Run: headless pygame with SDL's dummy video driver; simulated clock (each Clock.tick advances the game by its frame time, no real sleeping); random seed 0; keys injected as events and as key.get_pressed() state; no mouse input.
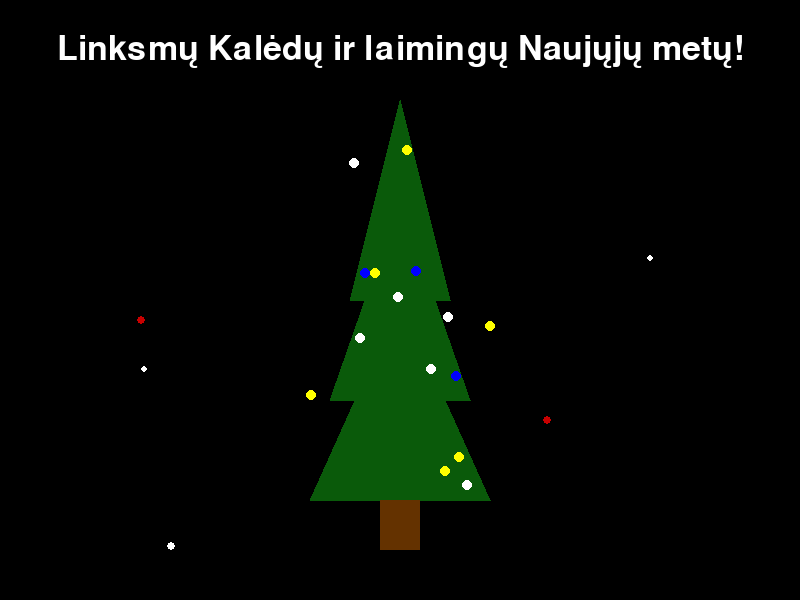
Frame 1 of 4 · flips 1–60 · no input
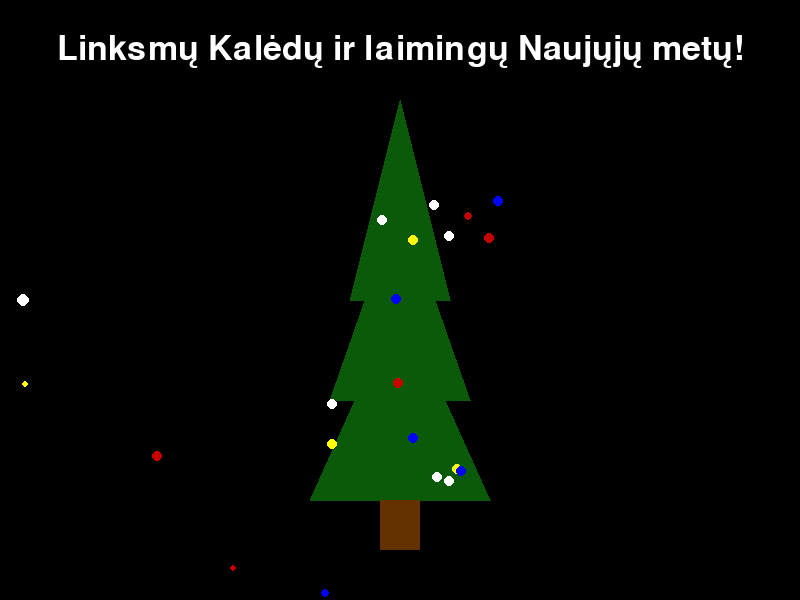
Frame 2 of 4 · flips 61–180 · tapped SPACE, RETURN · held RIGHT (→), D
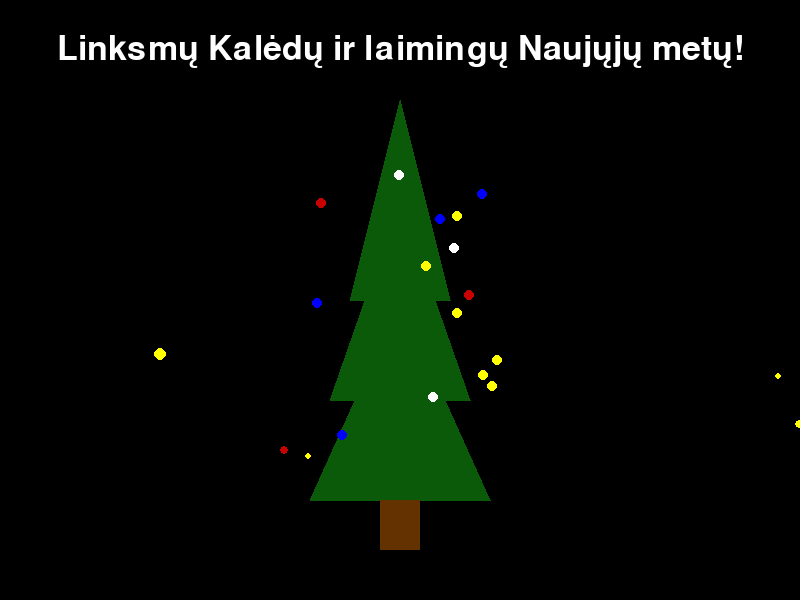
Frame 3 of 4 · flips 181–300 · held DOWN (↓), S
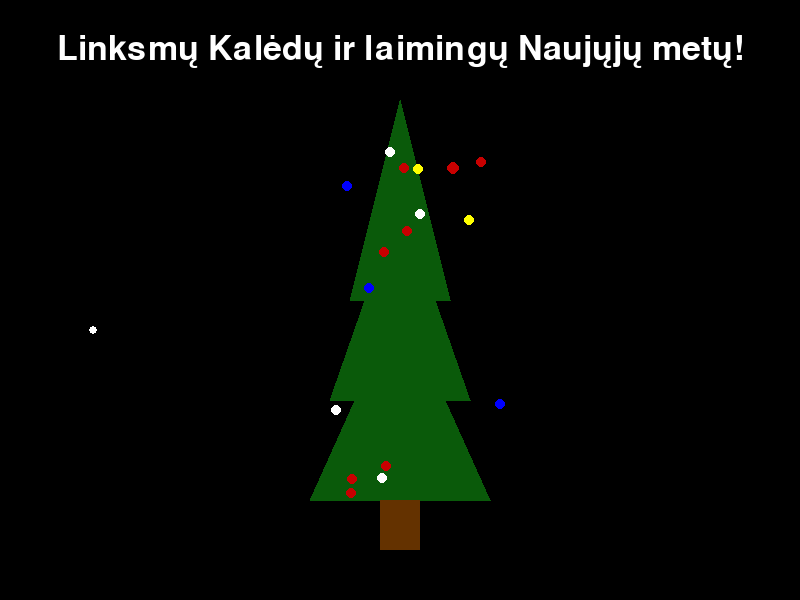
Frame 4 of 4 · flips 301–420 · held LEFT (←), A, UP (↑), W

The pygame program that drew these frames:

import pygame
import random
import sys

# Inicializuojame Pygame
pygame.init()

# Langas
WIDTH, HEIGHT = 800, 600
screen = pygame.display.set_mode((WIDTH, HEIGHT))
pygame.display.set_caption("Šventinis Sveikinimas")
clock = pygame.time.Clock()

# Spalvos
WHITE = (255, 255, 255)
BLACK = (0, 0, 0)
GREEN = (10, 90, 10)
RED = (200, 0, 0)
YELLOW = (255, 255, 0)
BLUE = (0, 0, 255)
COLORS = [RED, YELLOW, BLUE, WHITE]

# Eglutė
def draw_tree():
    pygame.draw.polygon(screen, GREEN, [(WIDTH // 2, 100), (WIDTH // 2 - 50, 300), (WIDTH // 2 + 50, 300)])
    pygame.draw.polygon(screen, GREEN, [(WIDTH // 2, 200), (WIDTH // 2 - 70, 400), (WIDTH // 2 + 70, 400)])
    pygame.draw.polygon(screen, GREEN, [(WIDTH // 2, 300), (WIDTH // 2 - 90, 500), (WIDTH // 2 + 90, 500)])
    pygame.draw.rect(screen, (100, 50, 0), (WIDTH // 2 - 20, 500, 40, 50))

    # Papuošimai
    for _ in range(15):
        x = WIDTH // 2 + random.randint(-100, 100)
        y = random.randint(150, 500)
        color = random.choice(COLORS)
        pygame.draw.circle(screen, color, (x, y), 5)

# Fejerverkai
def create_firework():
    return {
        "x": random.randint(0, WIDTH),
        "y": HEIGHT,
        "target_y": random.randint(100, HEIGHT // 2),
        "size": random.randint(3, 6),
        "color": random.choice(COLORS),
        "velocity": random.randint(6, 10)
    }

fireworks = []

# Tekstas
font = pygame.font.Font(None, 50)
greeting_text = font.render("Linksmų Kalėdų ir laimingų Naujųjų metų!", True, WHITE)
text_rect = greeting_text.get_rect(center=(WIDTH // 2, 50))

# Animacija
running = True
while running:
    screen.fill(BLACK)

    # Piešiame eglutę
    draw_tree()

    # Rodome tekstą
    screen.blit(greeting_text, text_rect)

    # Fejerverkai
    if random.random() < 0.05:
        fireworks.append(create_firework())

    for fw in fireworks[:]:
        pygame.draw.circle(screen, fw["color"], (fw["x"], fw["y"]), fw["size"])
        fw["y"] -= fw["velocity"]

        if fw["y"] < fw["target_y"]:
            fireworks.remove(fw)

    # Įvykiai
    for event in pygame.event.get():
        if event.type == pygame.QUIT:
            running = False

    pygame.display.flip()
    clock.tick(30)

pygame.quit()
sys.exit()
